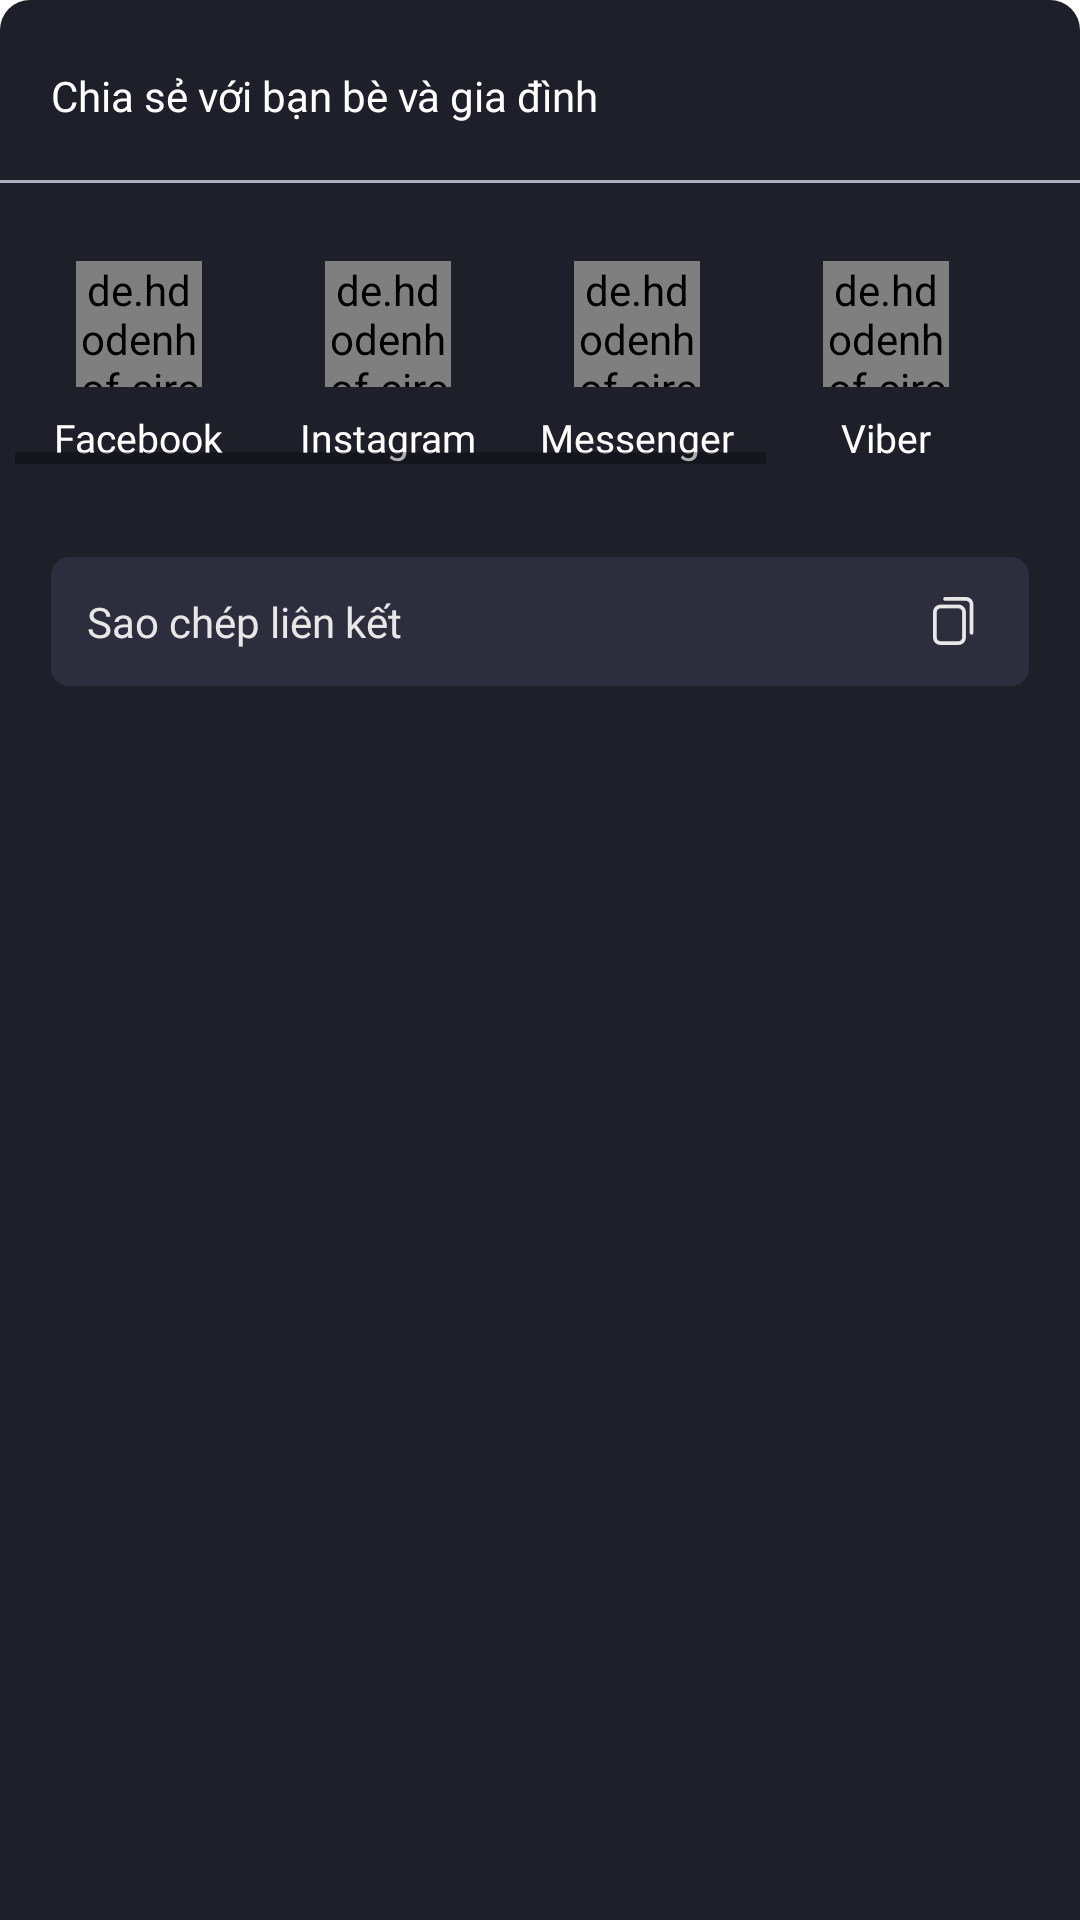

Write the Android layout XML for this screen, with the resource values it uses.
<!-- AndroidManifest.xml: application theme Theme.XinhXinhChat -->
<!-- res/layout/dialog_share_livestream.xml -->
<?xml version="1.0" encoding="utf-8"?>
<LinearLayout xmlns:android="http://schemas.android.com/apk/res/android"
    xmlns:app="http://schemas.android.com/apk/res-auto"
    android:layout_width="match_parent"
    android:layout_height="wrap_content"
    android:background="@drawable/bgr_bottom_sheet_dialog_corner"
    android:orientation="vertical"
    android:layout_gravity="bottom">

    <LinearLayout
        android:paddingTop="20dp"
        android:paddingStart="17dp"
        android:paddingBottom="16dp"
        android:paddingEnd="22dp"
        android:layout_width="match_parent"
        android:layout_height="wrap_content"
        android:orientation="horizontal"
        android:gravity="center">

        <TextView
            android:layout_width="0dp"
            android:layout_weight="1"
            android:layout_height="wrap_content"
            android:text="Chia sẻ với bạn bè và gia đình"
            android:textColor="@color/white"
            android:textSize="14sp"
            android:fontFamily="@font/roboto_medium" />

        <TextView
            android:id="@+id/tvCloseButton"
            android:layout_width="24dp"
            android:layout_height="24dp"
            android:background="@drawable/ic_baseline_close_24"/>

    </LinearLayout>

    <View
        android:layout_width="match_parent"
        android:layout_height="1dp"
        android:background="@color/blueyGrey"/>

    <HorizontalScrollView
        android:layout_width="match_parent"
        android:layout_height="wrap_content"
        android:layout_marginTop="21dp"
        android:padding="5dp">

        <LinearLayout
            android:layout_width="wrap_content"
            android:layout_height="wrap_content"
            android:orientation="horizontal"
            android:baselineAligned="false">

            <LinearLayout
                android:layout_width="83dp"
                android:layout_height="wrap_content"
                android:orientation="vertical"
                android:gravity="center">

                <de.hdodenhof.circleimageview.CircleImageView
                    android:id="@+id/civFacebookShare"
                    android:layout_width="42dp"
                    android:layout_height="42dp"
                    android:src="@drawable/ic_facebook_new_contact_2x"/>

                <TextView
                    android:layout_width="wrap_content"
                    android:layout_height="wrap_content"
                    android:text="Facebook"
                    android:textColor="@color/white"
                    android:textSize="13sp"
                    android:fontFamily="@font/roboto_regular"
                    android:layout_marginTop="8dp"/>

            </LinearLayout>

            <LinearLayout
                android:layout_width="83dp"
                android:layout_height="wrap_content"
                android:orientation="vertical"
                android:gravity="center">

                <de.hdodenhof.circleimageview.CircleImageView
                    android:id="@+id/civInstagramShare"
                    android:layout_width="42dp"
                    android:layout_height="42dp"
                    android:src="@drawable/ic_insta_new_contact_2x"/>

                <TextView
                    android:layout_width="wrap_content"
                    android:layout_height="wrap_content"
                    android:text="Instagram"
                    android:textColor="@color/white"
                    android:textSize="13sp"
                    android:fontFamily="@font/roboto_regular"
                    android:layout_marginTop="8dp"/>

            </LinearLayout>

            <LinearLayout
                android:layout_width="83dp"
                android:layout_height="wrap_content"
                android:orientation="vertical"
                android:gravity="center">

                <de.hdodenhof.circleimageview.CircleImageView
                    android:id="@+id/civMessengerShare"
                    android:layout_width="42dp"
                    android:layout_height="42dp"
                    android:src="@drawable/messenger_button_blue_bg_round"/>

                <TextView
                    android:layout_width="wrap_content"
                    android:layout_height="wrap_content"
                    android:text="Messenger"
                    android:textColor="@color/white"
                    android:textSize="13sp"
                    android:fontFamily="@font/roboto_regular"
                    android:layout_marginTop="8dp"/>

            </LinearLayout>

            <LinearLayout
                android:layout_width="83dp"
                android:layout_height="wrap_content"
                android:orientation="vertical"
                android:gravity="center">

                <de.hdodenhof.circleimageview.CircleImageView
                    android:id="@+id/civViberShare"
                    android:layout_width="42dp"
                    android:layout_height="42dp"
                    android:src="@drawable/ic_viber"/>

                <TextView
                    android:layout_width="wrap_content"
                    android:layout_height="wrap_content"
                    android:text="Viber"
                    android:textColor="@color/white"
                    android:textSize="13sp"
                    android:fontFamily="@font/roboto_regular"
                    android:layout_marginTop="8dp"/>

            </LinearLayout>

            <LinearLayout
                android:layout_width="83dp"
                android:layout_height="wrap_content"
                android:orientation="vertical"
                android:gravity="center">

                <de.hdodenhof.circleimageview.CircleImageView
                    android:id="@+id/civZaloShare"
                    android:layout_width="42dp"
                    android:layout_height="42dp"
                    android:src="@drawable/ic_zalo"/>

                <TextView
                    android:layout_width="wrap_content"
                    android:layout_height="wrap_content"
                    android:text="Zalo"
                    android:textColor="@color/white"
                    android:textSize="13sp"
                    android:fontFamily="@font/roboto_regular"
                    android:layout_marginTop="8dp"/>

            </LinearLayout>

            <LinearLayout
                android:layout_width="83dp"
                android:layout_height="wrap_content"
                android:orientation="vertical"
                android:gravity="center">

                <de.hdodenhof.circleimageview.CircleImageView
                    android:id="@+id/civOtherShare"
                    android:layout_width="42dp"
                    android:layout_height="42dp"
                    android:src="@drawable/ic_othershare" />

                <TextView
                    android:layout_width="wrap_content"
                    android:layout_height="wrap_content"
                    android:text="Khác"
                    android:textColor="@color/white"
                    android:textSize="13sp"
                    android:fontFamily="@font/roboto_regular"
                    android:layout_marginTop="8dp"/>

            </LinearLayout>

        </LinearLayout>

    </HorizontalScrollView>

    <LinearLayout
        android:layout_width="match_parent"
        android:layout_height="wrap_content"
        android:layout_marginHorizontal="17dp"
        android:layout_marginTop="26dp"
        android:layout_marginBottom="15dp"
        android:background="@drawable/bgr_border_6_corner"
        android:orientation="horizontal"
        android:gravity="center">

        <TextView
            android:layout_margin="12dp"
            android:layout_width="0dp"
            android:layout_weight="1"
            android:layout_height="wrap_content"
            android:text="Sao chép liên kết"
            android:textColor="#E7E7E7"
            android:textSize="14sp"
            android:fontFamily="@font/roboto_regular"/>

        <TextView
            android:layout_marginEnd="18dp"
            android:id="@+id/tvCopyButton"
            android:layout_width="14dp"
            android:layout_height="16dp"
            android:background="@drawable/ic_copy"/>

    </LinearLayout>

</LinearLayout>
<!-- resources referenced by this layout -->
<resources>
  <color name="blueyGrey">#aeaec1</color>
  <color name="white">#FFFFFFFF</color>
  <!-- drawable bgr_border_6_corner (drawable-v24) -->
  <?xml version="1.0" encoding="utf-8"?>
  <shape xmlns:android="http://schemas.android.com/apk/res/android">
      <stroke
          android:width="0dp"
          android:color="@color/dark" />
      <solid
          android:color="#2D2D3D" />
  
      <corners android:radius="6dp" />
  </shape>
  <!-- drawable bgr_bottom_sheet_dialog_corner (drawable-v24) -->
  <?xml version="1.0" encoding="utf-8"?>
  <shape xmlns:android="http://schemas.android.com/apk/res/android">
      <stroke
          android:width="0dp"
          android:color="@color/silver" />
      <solid
          android:color="@color/darkThree" />
  
      <corners
          android:topLeftRadius="10dp"
          android:topRightRadius="10dp"/>
  </shape>
  <!-- drawable ic_copy: png bitmap (drawable, 395 bytes) -->
  <!-- drawable ic_facebook_new_contact_2x: png bitmap (drawable, 519 bytes) -->
  <!-- drawable ic_insta_new_contact_2x: png bitmap (drawable, 1592 bytes) -->
  <!-- drawable ic_viber: png bitmap (drawable, 30454 bytes) -->
  <style name="Theme.XinhXinhChat" parent="Theme.MaterialComponents.DayNight.NoActionBar">
          
          <item name="colorPrimary">@color/watermelon</item>
          <item name="colorPrimaryVariant">@color/watermelon</item>
          <item name="colorOnPrimary">@color/white</item>
          
          <item name="colorSecondary">@color/teal_200</item>
          <item name="colorSecondaryVariant">@color/teal_700</item>
          <item name="colorOnSecondary">@color/black</item>
          
          <item name="android:statusBarColor" tools:targetApi="l">?attr/colorPrimaryVariant</item>
          
      </style>
  <color name="dark">#14141a</color>
  <color name="silver">#cdcdd4</color>
  <color name="darkThree">#1f1f2a</color>
  <color name="watermelon">#ff466d</color>
  <color name="teal_200">#FF03DAC5</color>
  <color name="teal_700">#FF018786</color>
  <color name="black">#FF000000</color>
</resources>
